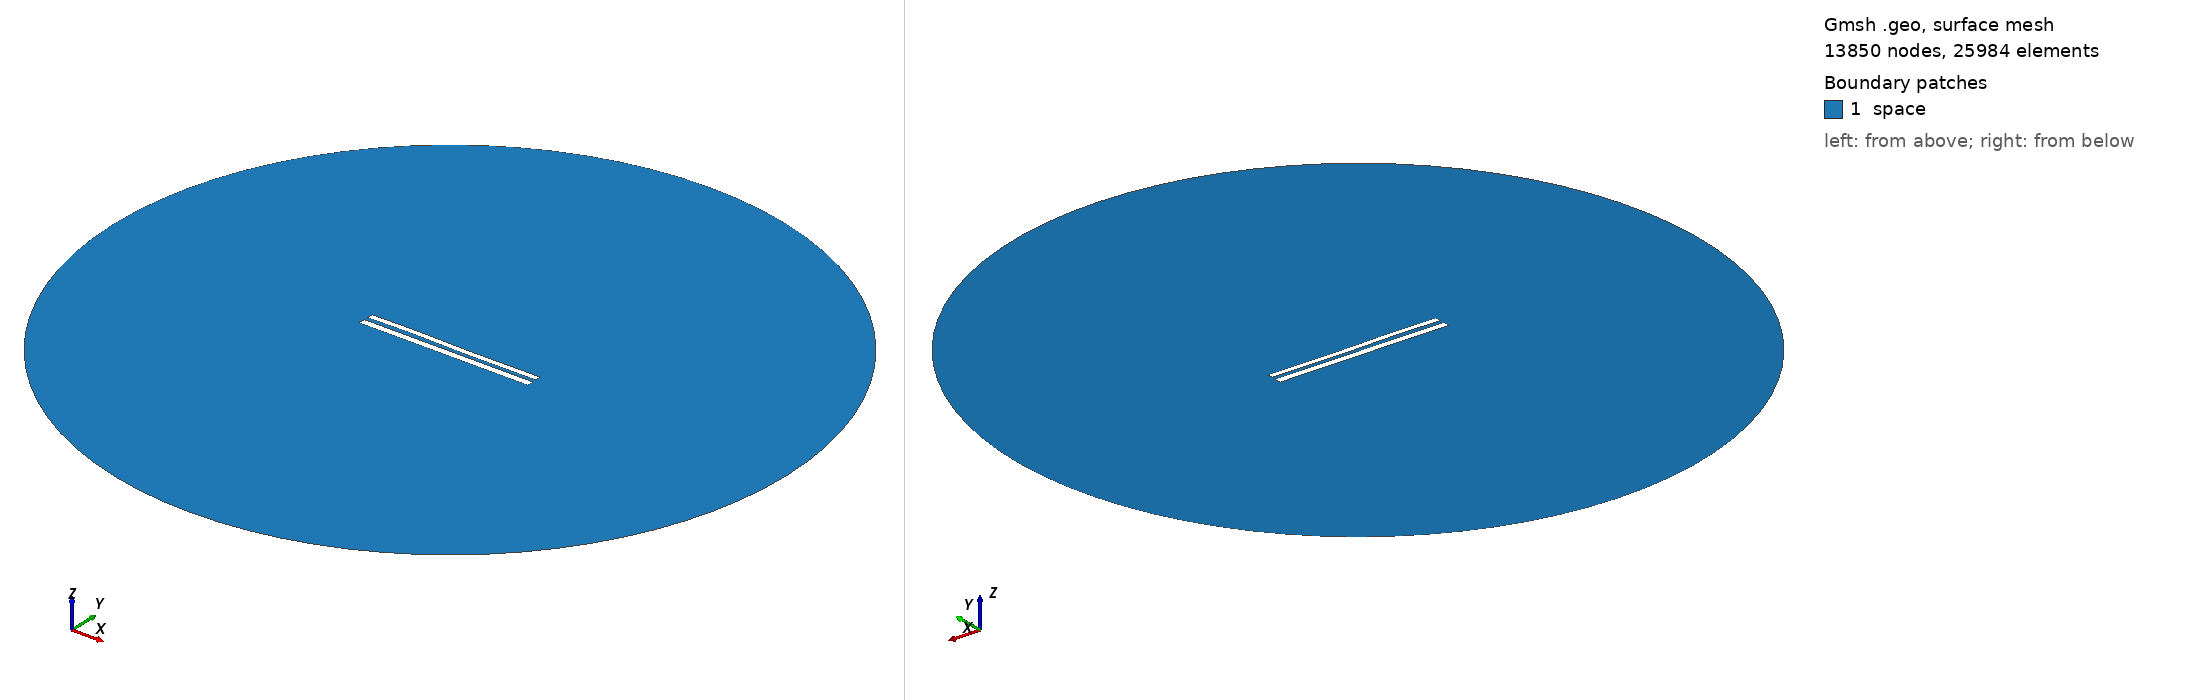

Gmsh geometry script, surface-meshed: 13850 nodes, 25984 surface elements. Boundary patches (legend numbers): 1 space. Left view from above one corner, right view from below the opposite corner. Legend entries are the model's physical surfaces. The drawing asked Gmsh for element sizes between 1% and 20% of the model's largest extent; the script's own settings can give other sizes.

=== 8824.geo (drawn) ===
//---------------------------------------
// Geometry kernel
//---------------------------------------

SetFactory("OpenCASCADE");



//---------------------------------------
// Parameters of the geometry
//---------------------------------------

// Overetch of the upper plate
overetch = 0.25;

// Distance between the plates
distance = 2.5;

// Discretization over the x axis (for the deformation)
nx = 50; 

// Length of the plate
L = 100 - overetch; 

// Number of modes
n = 4; 

// 1st mode coefficient
coeff(1) = -0.15;
beta(1) = 0.596864 * 3.1415926535 / L;

// 2nd mode coefficient
coeff(2) = 0.0;
beta(2) = 1.49418 * 3.1415926535 / L;

// 3rd mode coefficient
coeff(3) = 0.15;
beta(3) = 2.50025 * 3.1415926535 / L;

// 4th mode coefficient
coeff(4) = 0.07499999999999998;
beta(4) = 3.49999 * 3.1415926535 / L;



//---------------------------------------
// Upper plate (deformed rectangle)
//---------------------------------------

// Coordiantes of the upper plate
xmin = -50;
xmax = 50 - overetch;

// Height of the upper plate
yheight = 4 - 2 * overetch;

// Indexes of the points
UpperID[] = {};
LowerID[] = {};
LeftID[] = {};
RightID[] = {};

// Point index
p = 1;

// Horizontal edges
For i In {1:nx}
    x = xmin + (i-1)*(xmax - xmin)/(nx-1);

    y_bottom = distance / 2 + overetch;
    For j In {1:n}
        C = (Cosh(beta(j)*L) + Cos(beta(j)*L)) / (Sinh(beta(j)*L) + Sin(beta(j)*L));
        y_bottom  = y_bottom + coeff(j) * (Cosh(beta(j)*(x+50)) - Cos(beta(j)*(x+50)) - C * (Sinh(beta(j)*(x+50)) - Sin(beta(j)*(x+50))));
    EndFor

    y_top = y_bottom + yheight;

    Point(p) = {x, y_top, 0, 1.0};
    UpperID[i] = p;
    p = p + 1;

    Point(p) = {x, y_bottom, 0, 1.0};
    LowerID[i] = p;
    p = p + 1;
EndFor

// Create point lists
UpperPts[] = {}; LowerPts[] = {};
For i In {1:nx}
  UpperPts[] += {UpperID[i]};
  LowerPts[] += {LowerID[i]};
EndFor

// Build splines
Spline(1) = {UpperPts[]};
Spline(2) = {LowerPts[]};
Line(3) = {LowerPts[nx-1], UpperPts[nx-1]};
Line(4) = {LowerPts[0], UpperPts[0]};

// Build the plane surface
Curve Loop(1) = {2, 3, -1, -4};
Plane Surface(1) = {1};



//---------------------------------------
// Lower plate (rectangle)
//---------------------------------------

// Vertices
Point(1001) = {-50, -1, 0, 1.0};
Point(1002) = { 50, -1, 0, 1.0};
Point(1003) = { 50,  -5, 0, 1.0};
Point(1004) = {-50,  -5, 0, 1.0};

// Edges
Line(5) = {1001, 1002};
Line(6) = {1002, 1003};
Line(7) = {1003, 1004};
Line(8) = {1004, 1001};

// Plane surface
Line Loop(2) = {5, 6, 7, 8};
Plane Surface(2) = {2}; 



//---------------------------------------
// Outer (fictious) boundary
//---------------------------------------

// Points
Point(1005) = {0, 0, 0};       // Center
Point(1006) = {200, 0, 0};     // Start point
Point(1007) = {0, 200, 0};     // 90 degrees
Point(1008) = {-200, 0, 0};    // 180 degrees
Point(1009) = {0, -200, 0};    // 270 degrees

// Circle arcs (each needs start, center, end)
Circle(9) = {1006, 1005, 1007};
Circle(10) = {1007, 1005, 1008};
Circle(11) = {1008, 1005, 1009};
Circle(12) = {1009, 1005, 1006};

// Plane surface for the entire domain
Curve Loop(3) = {9, 10, 11, 12};
Surface(3) = {3};

// Subtract the plates from the whole domain to obtain the actual domain where we want to solve the equations
BooleanDifference{ Surface{3}; Delete; }{ Surface{1}; Surface{2}; Delete; }




//---------------------------------------
// Transfinite Lines/Curves
//---------------------------------------

// Set the number of points on the boundaries
r = 7;

// Plates
Transfinite Curve {1, 2} = 50*r Using Progression 1;
Transfinite Curve {3, 4} = 2*r Using Progression 1;
Transfinite Line {5, 7} = 50*r Using Progression 1;
Transfinite Line {6, 8} = 2*r Using Progression 1;

// Outer boundary
Transfinite Line {9, 10, 11, 12} = 20 Using Progression 1;



//---------------------------------------
// Physical groups
//---------------------------------------                

// Physical curves (boundaries)
Physical Line("force_segment", 10) = {2};
Physical Line("upper_plate", 11) = {1, 3, 4};
Physical Line("lower_plate", 12) = {5, 6, 7, 8};
Physical Line("boundary", 20) = {9, 10, 11, 12};

// Physical Surfaces
Physical Surface("space", 30) = {3};



//---------------------------------------
// 6. Generate the Mesh
//---------------------------------------

// 2D mesh generation
Mesh 2;
